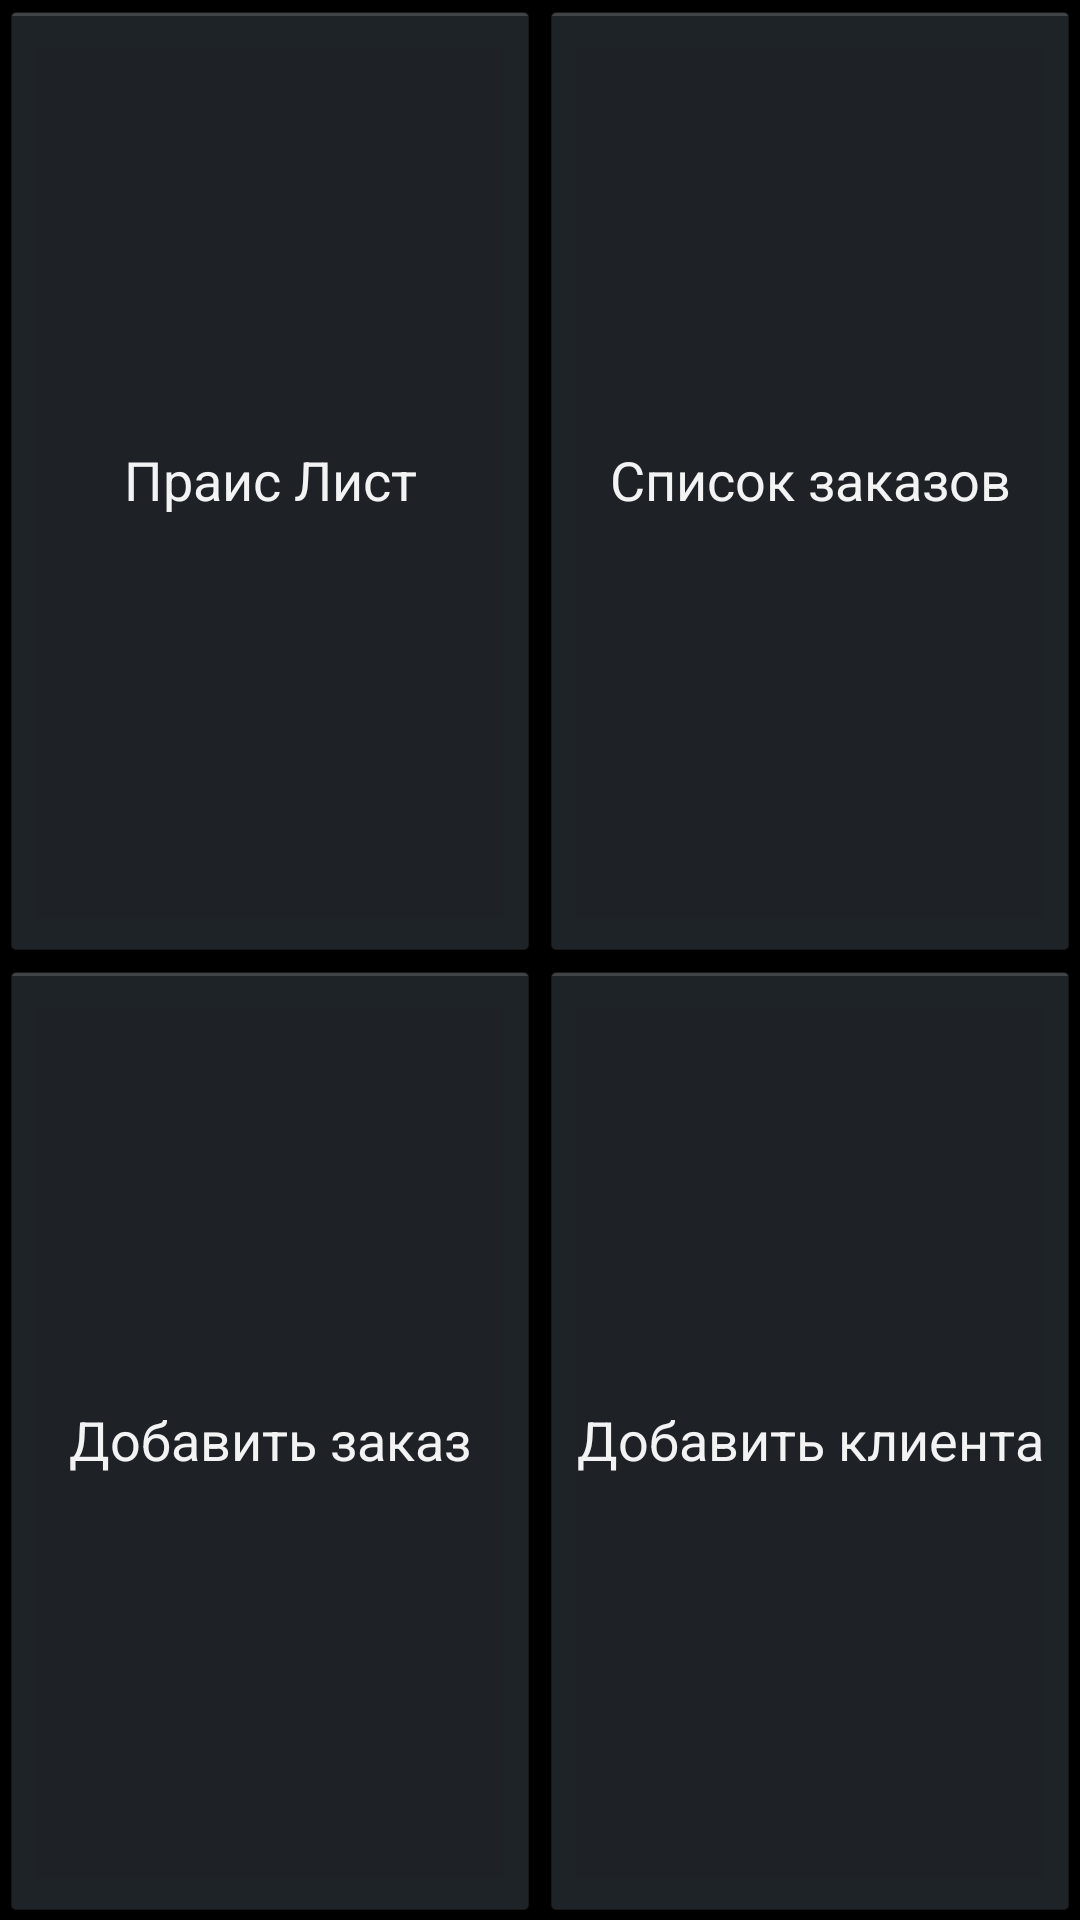

Reconstruct the res/layout file that produces this screen, plus the resources it refers to.
<!-- AndroidManifest.xml: application theme AppTheme -->
<!-- res/layout/tab1.xml -->
<LinearLayout
    xmlns:android="http://schemas.android.com/apk/res/android"
    android:layout_width="fill_parent"
    android:layout_height="fill_parent"
    android:orientation="horizontal"
    android:weightSum="1"
    android:id="@+id/tab1"
    >

    <LinearLayout
        android:orientation="vertical"
        android:layout_width="fill_parent"
        android:layout_height="fill_parent"
        android:layout_weight="0.5">

        <Button
            android:layout_width="fill_parent"
            android:layout_height="fill_parent"
            android:text="Праис Лист"
            android:id="@+id/button"
            android:layout_weight="1"/>

        <Button
            android:layout_width="fill_parent"
            android:layout_height="fill_parent"
            android:text="Добавить заказ"
            android:id="@+id/button2"
            android:layout_weight="1"/>
    </LinearLayout>

    <LinearLayout
        android:orientation="vertical"
        android:layout_width="fill_parent"
        android:layout_height="fill_parent"
        android:layout_weight="0.5">

        <Button
            android:layout_width="fill_parent"
            android:layout_height="fill_parent"
            android:text="Список заказов"
            android:id="@+id/button3"
            android:layout_weight="1"/>

        <Button
            android:layout_width="fill_parent"
            android:layout_height="fill_parent"
            android:text="Добавить клиента"
            android:id="@+id/button7"
            android:layout_weight="1"/>
    </LinearLayout>

</LinearLayout>
<!-- resources referenced by this layout -->
<resources>
  <style name="AppTheme" parent="@android:style/Theme.Holo">
          <item name="android:windowNoTitle">true</item>
          
      </style>
</resources>
